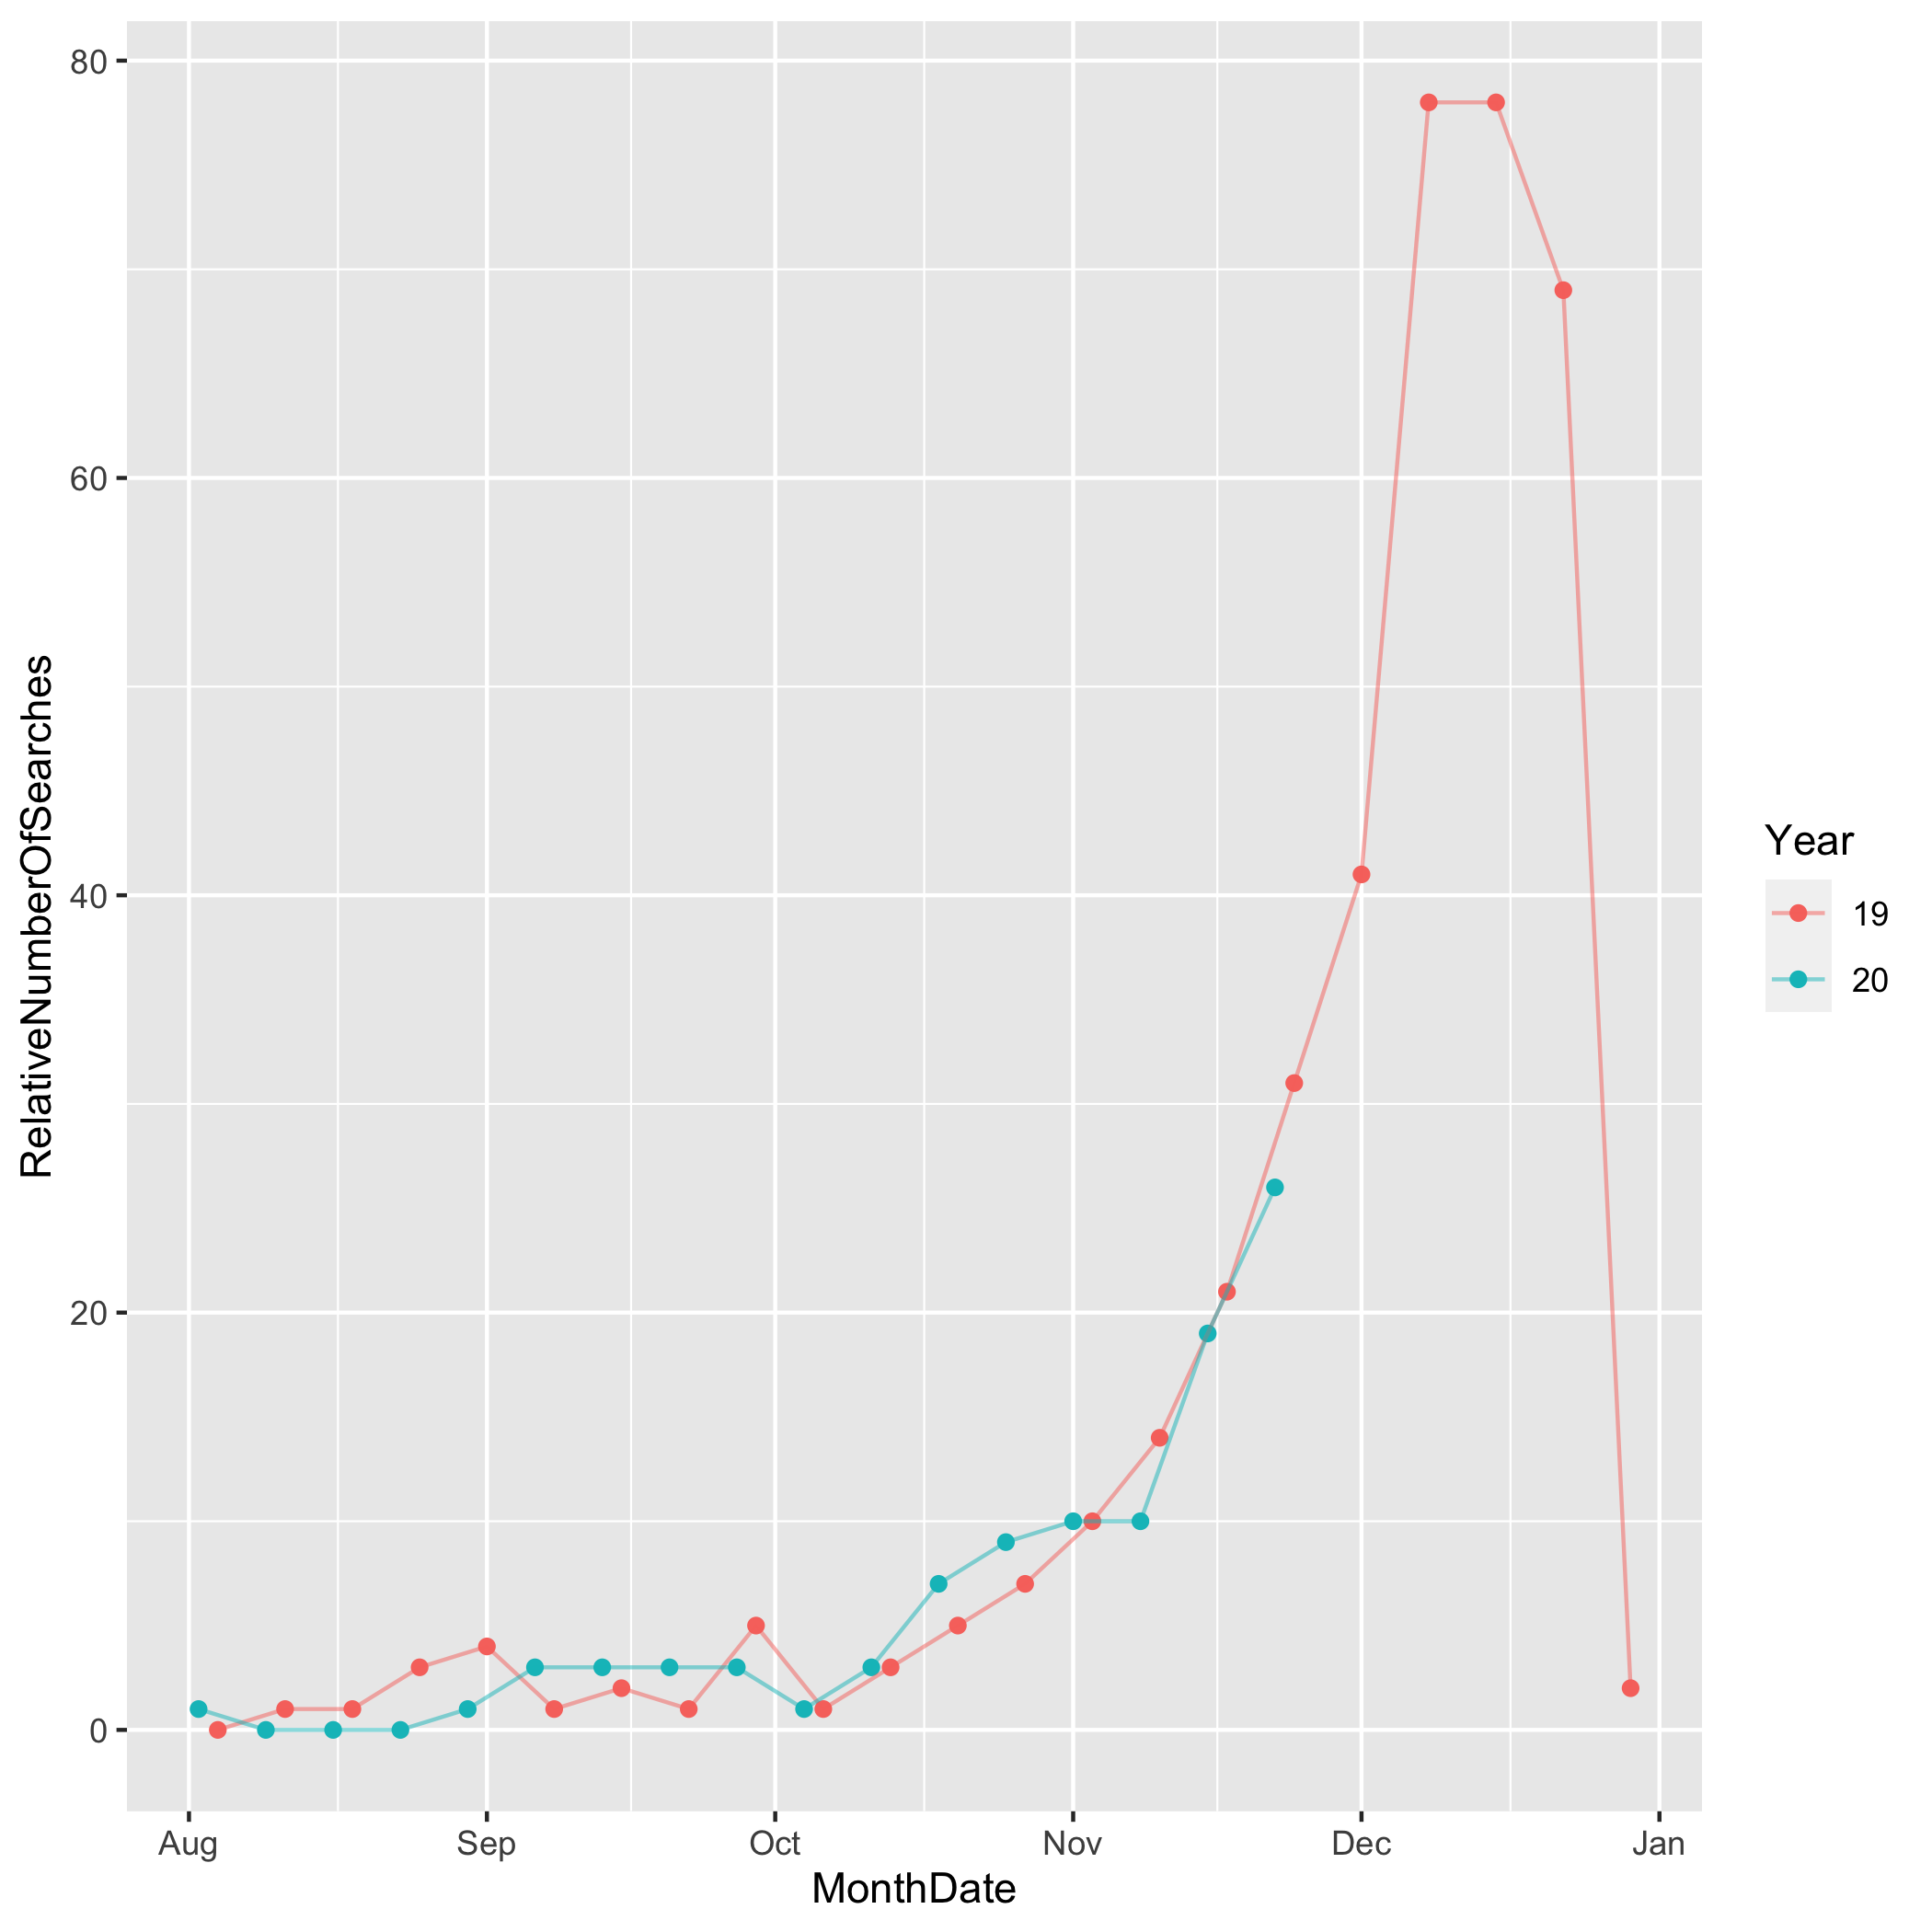

The table this chart was drawn from, first rows:
Week, RelativeNumberOfSearches
2018-12-02, 54
2018-12-09, 100
2018-12-16, 100
2018-12-23, 54
2018-12-30, 4
2019-01-06, 5
2019-01-13, 2
2019-01-20, 0
2019-01-27, 3
2019-02-03, 1
2019-02-10, 0
2019-02-17, 2
2019-02-24, 3
2019-03-03, 0
2019-03-10, 5
2019-03-17, 0
2019-03-24, 0
2019-03-31, 0
2019-04-07, 1
2019-04-14, 0
2019-04-21, 0
2019-04-28, 0
2019-05-05, 3
2019-05-12, 1
2019-05-19, 0
2019-05-26, 1
2019-06-02, 1
2019-06-09, 0
2019-06-16, 1
2019-06-23, 1
2019-06-30, 3
2019-07-07, 1
2019-07-14, 0
2019-07-21, 1
2019-07-28, 1
2019-08-04, 0
2019-08-11, 1
2019-08-18, 1
2019-08-25, 3
2019-09-01, 4
2019-09-08, 1
2019-09-15, 2
2019-09-22, 1
2019-09-29, 5
2019-10-06, 1
2019-10-13, 3
2019-10-20, 5
2019-10-27, 7
2019-11-03, 10
2019-11-10, 14
2019-11-17, 21
2019-11-24, 31
2019-12-01, 41
2019-12-08, 78
2019-12-15, 78
2019-12-22, 69
2019-12-29, 2
2020-01-05, 1
2020-01-12, 9
2020-01-19, 1
... 44 more rows
